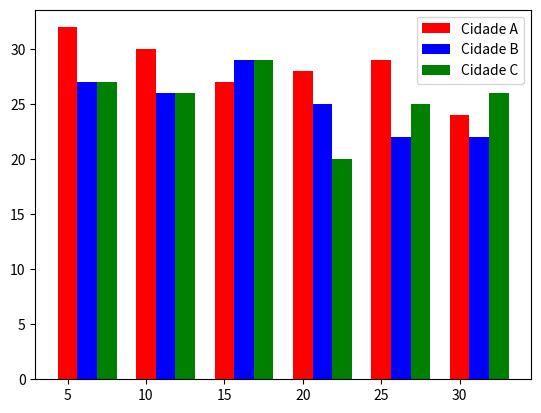

This chart was generated by the following Python code:
import matplotlib.pyplot as plt

cidade_a = [32,30,27,28,29,24]
cidade_b = [27,26,29,25,22,22]
cidade_c = [27,26,29,20,25,26]

datas = [5,10,15,20,25,30]

# criar posições distintas para cada cidade 
posicoes_a = list(range(len(datas)))
posicoes_b = [pos + 0.25 for pos in posicoes_a]
posicoes_c = [pos + 0.50 for pos in posicoes_a]

plt.bar(posicoes_a,cidade_a, width=0.25,color='red',label='Cidade A')
plt.bar(posicoes_b,cidade_b, width=0.25,color='blue',label='Cidade B')
plt.bar(posicoes_c,cidade_c, width=0.25,color='g',label='Cidade C')

plt.legend()
plt.xticks(ticks=posicoes_a,labels=datas)

plt.show()
